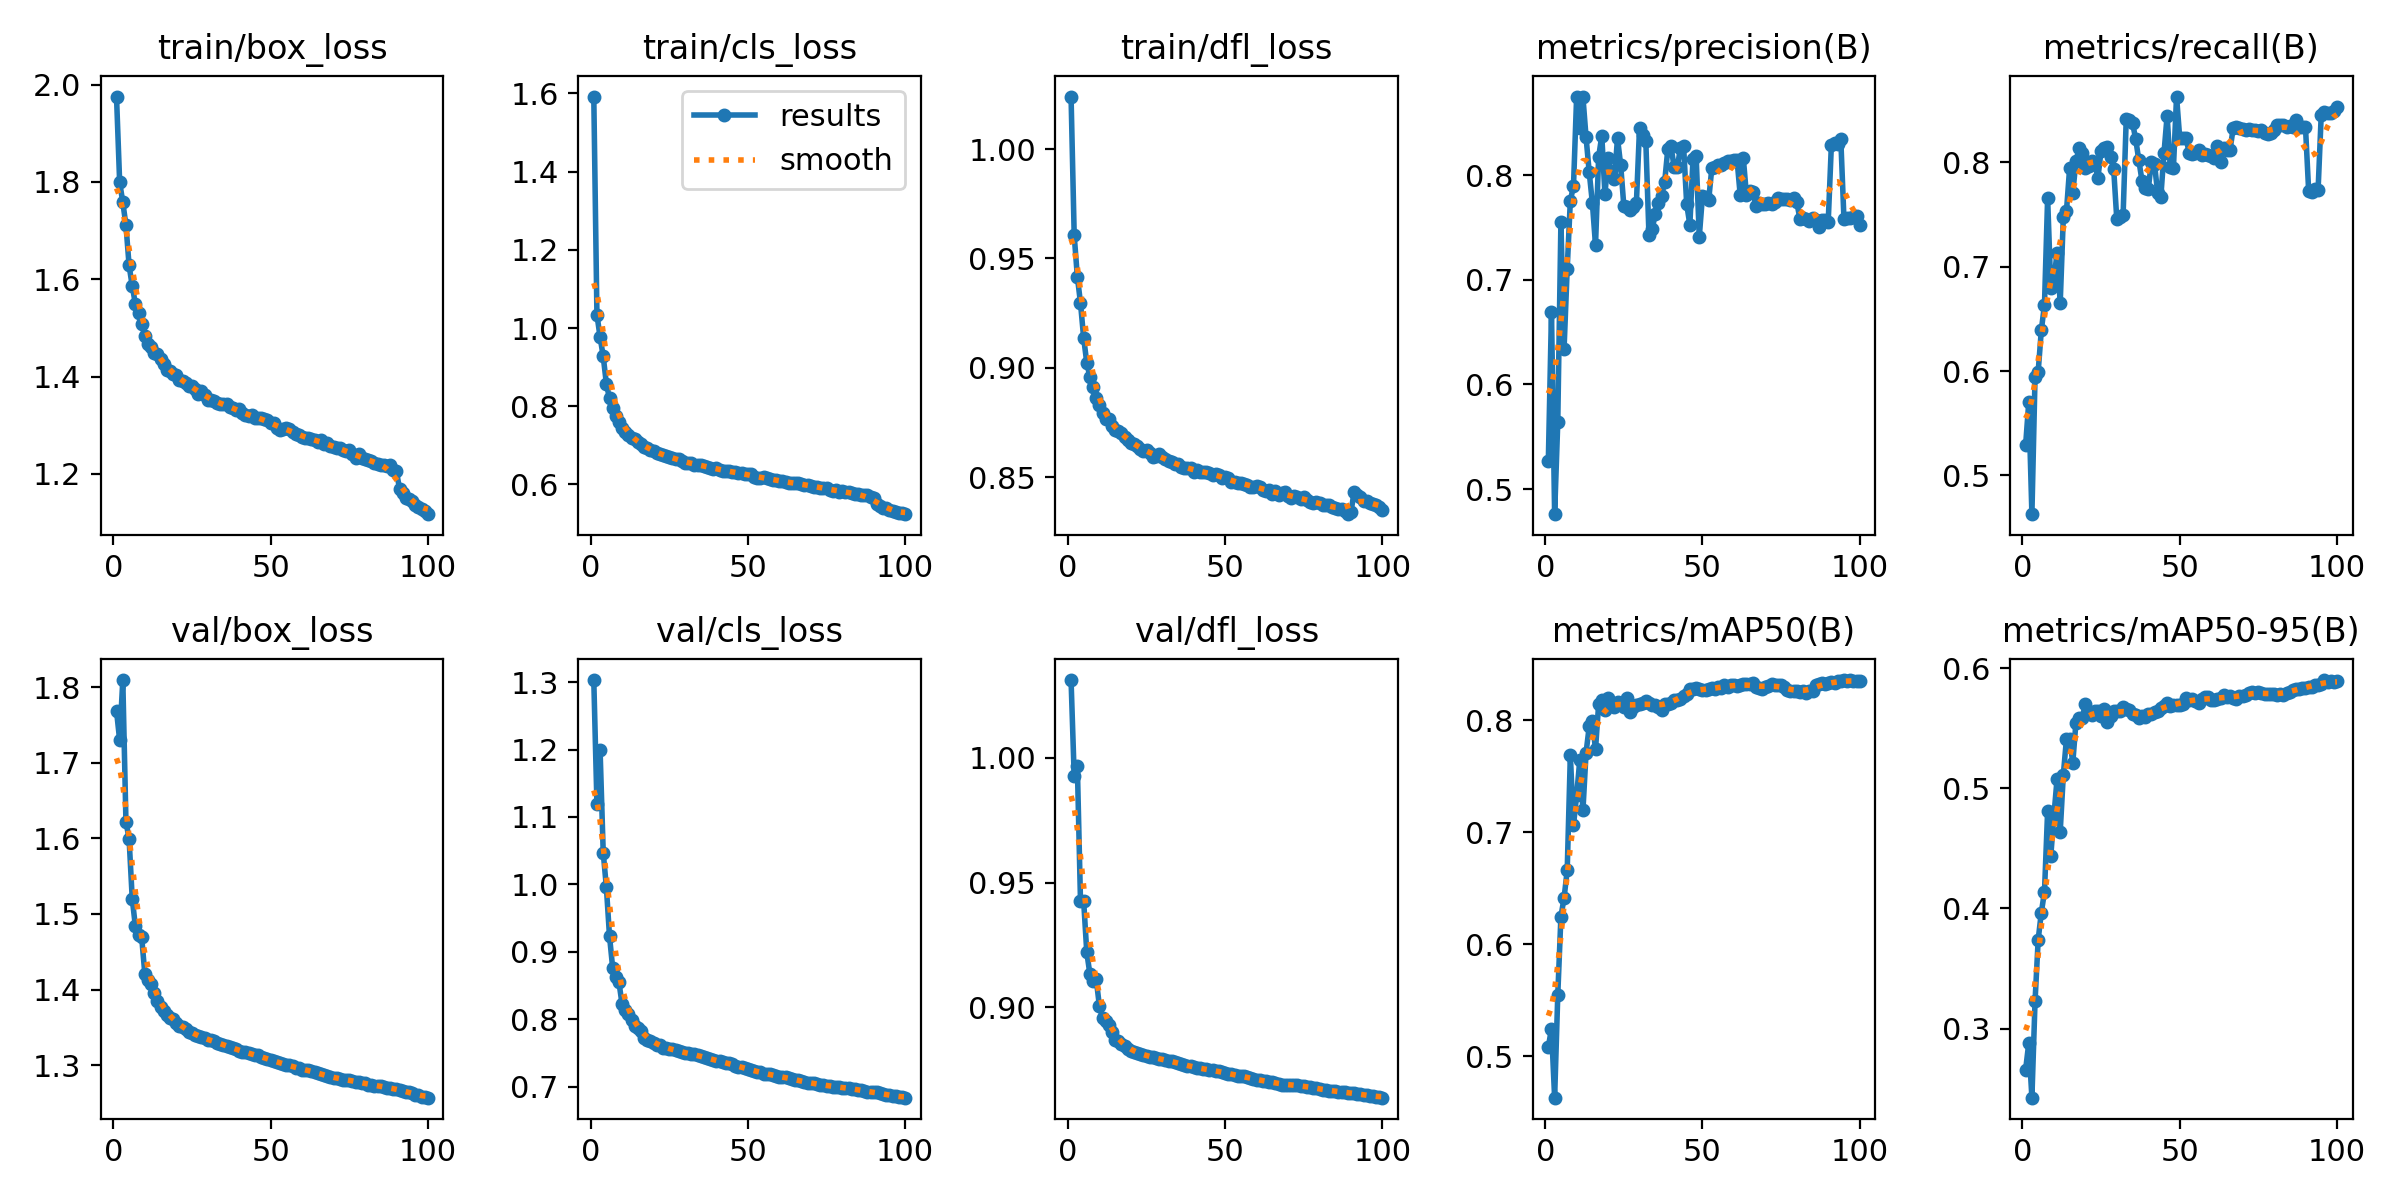

The file beside this chart, header and first rows:
epoch, time, train/box_loss, train/cls_loss, train/dfl_loss, metrics/precision(B), metrics/recall(B), metrics/mAP50(B), metrics/mAP50-95(B), val/box_loss, val/cls_loss, val/dfl_loss, lr/pg0, lr/pg1, lr/pg2
1, 209.9, 1.975, 1.592, 1.024, 0.5269, 0.5288, 0.5082, 0.2658, 1.769, 1.303, 1.031, 0.003331, 0.003331, 0.07002
2, 414.8, 1.8, 1.034, 0.9605, 0.6692, 0.5702, 0.5246, 0.2879, 1.73, 1.12, 0.9925, 0.006604, 0.006604, 0.03996
3, 615.1, 1.758, 0.977, 0.9417, 0.476, 0.4629, 0.4629, 0.2426, 1.809, 1.2, 0.9966, 0.009818, 0.009818, 0.009843
4, 812.9, 1.711, 0.9274, 0.9297, 0.5641, 0.5946, 0.5546, 0.3229, 1.622, 1.047, 0.9425, 0.00973, 0.00973, 0.00973
5, 1011, 1.628, 0.8576, 0.9138, 0.7549, 0.5995, 0.6246, 0.3741, 1.599, 0.9959, 0.9427, 0.00964, 0.00964, 0.00964
6, 1216, 1.586, 0.8197, 0.9023, 0.634, 0.6391, 0.6413, 0.3967, 1.52, 0.9233, 0.922, 0.00955, 0.00955, 0.00955
7, 1420, 1.549, 0.7941, 0.8959, 0.7107, 0.6635, 0.6659, 0.4139, 1.484, 0.8764, 0.9133, 0.00946, 0.00946, 0.00946
8, 1626, 1.53, 0.7755, 0.8915, 0.7757, 0.7655, 0.7689, 0.4811, 1.472, 0.8632, 0.9104, 0.00937, 0.00937, 0.00937
9, 1832, 1.508, 0.7606, 0.8862, 0.7895, 0.6794, 0.7065, 0.4437, 1.469, 0.855, 0.9112, 0.00928, 0.00928, 0.00928
10, 2038, 1.484, 0.7441, 0.8832, 0.8751, 0.6874, 0.7329, 0.4771, 1.421, 0.8222, 0.9007, 0.00919, 0.00919, 0.00919
11, 2242, 1.467, 0.7328, 0.8792, 0.8451, 0.7132, 0.7644, 0.5078, 1.412, 0.814, 0.8958, 0.0091, 0.0091, 0.0091
12, 2445, 1.461, 0.7254, 0.8768, 0.8747, 0.6651, 0.7195, 0.4638, 1.407, 0.8072, 0.8944, 0.00901, 0.00901, 0.00901
13, 2647, 1.448, 0.7176, 0.8765, 0.836, 0.7479, 0.7711, 0.5115, 1.395, 0.7992, 0.893, 0.00892, 0.00892, 0.00892
14, 2848, 1.446, 0.7148, 0.8734, 0.8028, 0.7534, 0.7945, 0.5414, 1.385, 0.7895, 0.8902, 0.00883, 0.00883, 0.00883
15, 3048, 1.436, 0.7075, 0.8718, 0.7736, 0.7944, 0.7995, 0.5411, 1.377, 0.787, 0.8871, 0.00874, 0.00874, 0.00874
16, 3249, 1.427, 0.7034, 0.8712, 0.7331, 0.7705, 0.774, 0.5211, 1.372, 0.7826, 0.8865, 0.00865, 0.00865, 0.00865
17, 3453, 1.413, 0.6954, 0.8702, 0.8176, 0.8007, 0.8145, 0.5546, 1.366, 0.7729, 0.8852, 0.00856, 0.00856, 0.00856
18, 3655, 1.411, 0.6922, 0.8685, 0.8375, 0.8132, 0.8181, 0.5582, 1.363, 0.769, 0.8845, 0.00847, 0.00847, 0.00847
19, 3857, 1.406, 0.6885, 0.8673, 0.7819, 0.809, 0.8096, 0.5586, 1.361, 0.7673, 0.8834, 0.00838, 0.00838, 0.00838
20, 4059, 1.403, 0.686, 0.8656, 0.8165, 0.7944, 0.82, 0.5699, 1.355, 0.7644, 0.8825, 0.00829, 0.00829, 0.00829
21, 4439, 1.393, 0.6801, 0.8652, 0.8029, 0.7966, 0.8153, 0.5638, 1.352, 0.762, 0.8823, 0.0082, 0.0082, 0.0082
22, 4838, 1.391, 0.6787, 0.8644, 0.7966, 0.8008, 0.8115, 0.5607, 1.351, 0.7612, 0.8819, 0.00811, 0.00811, 0.00811
23, 5248, 1.387, 0.6751, 0.863, 0.8351, 0.799, 0.8166, 0.5647, 1.347, 0.7577, 0.8813, 0.00802, 0.00802, 0.00802
24, 5651, 1.381, 0.672, 0.8621, 0.8097, 0.7851, 0.8148, 0.5641, 1.344, 0.7569, 0.881, 0.00793, 0.00793, 0.00793
25, 6070, 1.381, 0.6705, 0.8624, 0.7709, 0.8109, 0.8119, 0.5605, 1.342, 0.7561, 0.8805, 0.00784, 0.00784, 0.00784
26, 6474, 1.374, 0.6673, 0.8612, 0.7696, 0.8133, 0.8195, 0.5659, 1.34, 0.7553, 0.8802, 0.00775, 0.00775, 0.00775
27, 6877, 1.364, 0.6637, 0.8595, 0.7671, 0.8147, 0.8076, 0.5553, 1.338, 0.7539, 0.8801, 0.00766, 0.00766, 0.00766
28, 7279, 1.371, 0.6656, 0.86, 0.7692, 0.8052, 0.812, 0.5601, 1.337, 0.7527, 0.8798, 0.00757, 0.00757, 0.00757
29, 7680, 1.362, 0.6604, 0.8607, 0.7733, 0.7936, 0.8141, 0.5642, 1.335, 0.7517, 0.8795, 0.00748, 0.00748, 0.00748
30, 8097, 1.352, 0.6548, 0.8595, 0.8451, 0.7451, 0.8147, 0.5646, 1.334, 0.7498, 0.8791, 0.00739, 0.00739, 0.00739
31, 8501, 1.351, 0.6546, 0.8583, 0.8382, 0.7479, 0.8155, 0.564, 1.333, 0.7493, 0.8788, 0.0073, 0.0073, 0.0073
32, 8903, 1.35, 0.6537, 0.8576, 0.8322, 0.749, 0.8171, 0.5676, 1.331, 0.748, 0.8786, 0.00721, 0.00721, 0.00721
33, 9303, 1.347, 0.6502, 0.857, 0.7426, 0.8416, 0.8151, 0.5663, 1.33, 0.7478, 0.8783, 0.00712, 0.00712, 0.00712
34, 9708, 1.344, 0.6503, 0.8559, 0.7482, 0.8404, 0.8136, 0.5649, 1.328, 0.7463, 0.8781, 0.00703, 0.00703, 0.00703
35, 10126, 1.344, 0.6493, 0.8562, 0.7628, 0.8375, 0.8137, 0.5619, 1.327, 0.7449, 0.8779, 0.00694, 0.00694, 0.00694
36, 10530, 1.343, 0.6482, 0.8546, 0.7737, 0.8221, 0.812, 0.5609, 1.326, 0.7439, 0.8774, 0.00685, 0.00685, 0.00685
37, 10936, 1.337, 0.6444, 0.8545, 0.7798, 0.8018, 0.8096, 0.5586, 1.324, 0.7429, 0.8769, 0.00676, 0.00676, 0.00676
38, 11339, 1.334, 0.6426, 0.8545, 0.7937, 0.7824, 0.8142, 0.5605, 1.323, 0.7413, 0.8767, 0.00667, 0.00667, 0.00667
39, 11740, 1.331, 0.6402, 0.8541, 0.8252, 0.7753, 0.8149, 0.5596, 1.321, 0.7401, 0.8764, 0.00658, 0.00658, 0.00658
40, 12158, 1.333, 0.6418, 0.8525, 0.8274, 0.774, 0.8154, 0.5619, 1.319, 0.7385, 0.876, 0.00649, 0.00649, 0.00649
41, 12555, 1.325, 0.638, 0.8535, 0.8079, 0.8005, 0.8177, 0.5616, 1.318, 0.7377, 0.8757, 0.0064, 0.0064, 0.0064
42, 12955, 1.32, 0.6351, 0.8525, 0.8076, 0.7978, 0.8184, 0.5637, 1.317, 0.7367, 0.8756, 0.00631, 0.00631, 0.00631
43, 13355, 1.32, 0.6339, 0.8526, 0.8257, 0.7701, 0.8194, 0.5646, 1.315, 0.7353, 0.8754, 0.00622, 0.00622, 0.00622
44, 13762, 1.321, 0.6343, 0.8523, 0.828, 0.7669, 0.8221, 0.567, 1.315, 0.7345, 0.8751, 0.00613, 0.00613, 0.00613
45, 14170, 1.315, 0.6318, 0.852, 0.7721, 0.8086, 0.8236, 0.5687, 1.314, 0.7332, 0.875, 0.00604, 0.00604, 0.00604
46, 14574, 1.315, 0.6311, 0.8511, 0.7527, 0.8444, 0.8276, 0.5706, 1.313, 0.7314, 0.8749, 0.00595, 0.00595, 0.00595
47, 14975, 1.314, 0.6285, 0.8516, 0.8151, 0.795, 0.8283, 0.5686, 1.311, 0.7299, 0.8745, 0.00586, 0.00586, 0.00586
48, 15380, 1.312, 0.6281, 0.851, 0.818, 0.7942, 0.8285, 0.5695, 1.31, 0.7289, 0.8743, 0.00577, 0.00577, 0.00577
49, 15793, 1.31, 0.6253, 0.8497, 0.7411, 0.8628, 0.8281, 0.5692, 1.309, 0.7275, 0.8741, 0.00568, 0.00568, 0.00568
50, 16206, 1.304, 0.626, 0.8502, 0.7798, 0.8233, 0.827, 0.5695, 1.307, 0.726, 0.8739, 0.00559, 0.00559, 0.00559
51, 16610, 1.305, 0.6254, 0.8495, 0.7793, 0.8227, 0.8268, 0.5701, 1.305, 0.7246, 0.8735, 0.0055, 0.0055, 0.0055
52, 17013, 1.294, 0.6187, 0.8479, 0.7766, 0.8232, 0.8276, 0.5753, 1.304, 0.7239, 0.8732, 0.00541, 0.00541, 0.00541
53, 17418, 1.291, 0.617, 0.8478, 0.8072, 0.809, 0.8289, 0.5738, 1.303, 0.7225, 0.8729, 0.00532, 0.00532, 0.00532
54, 17825, 1.292, 0.6169, 0.8475, 0.808, 0.8076, 0.8278, 0.5747, 1.301, 0.7212, 0.8727, 0.00523, 0.00523, 0.00523
55, 18234, 1.295, 0.6184, 0.8475, 0.8094, 0.8085, 0.8297, 0.5729, 1.3, 0.7195, 0.8726, 0.00514, 0.00514, 0.00514
56, 18638, 1.293, 0.6165, 0.8471, 0.8096, 0.8116, 0.8289, 0.5711, 1.3, 0.7192, 0.8723, 0.00505, 0.00505, 0.00505
57, 19042, 1.286, 0.6137, 0.8466, 0.8119, 0.807, 0.8314, 0.5747, 1.298, 0.7181, 0.872, 0.00496, 0.00496, 0.00496
58, 19447, 1.283, 0.6122, 0.8458, 0.8135, 0.8076, 0.8301, 0.5759, 1.297, 0.7169, 0.8716, 0.00487, 0.00487, 0.00487
59, 19854, 1.281, 0.6107, 0.8457, 0.8134, 0.8067, 0.8315, 0.5759, 1.295, 0.7153, 0.8712, 0.00478, 0.00478, 0.00478
60, 20268, 1.275, 0.6084, 0.846, 0.8148, 0.8055, 0.8312, 0.5737, 1.294, 0.7145, 0.871, 0.00469, 0.00469, 0.00469
... 40 more rows
